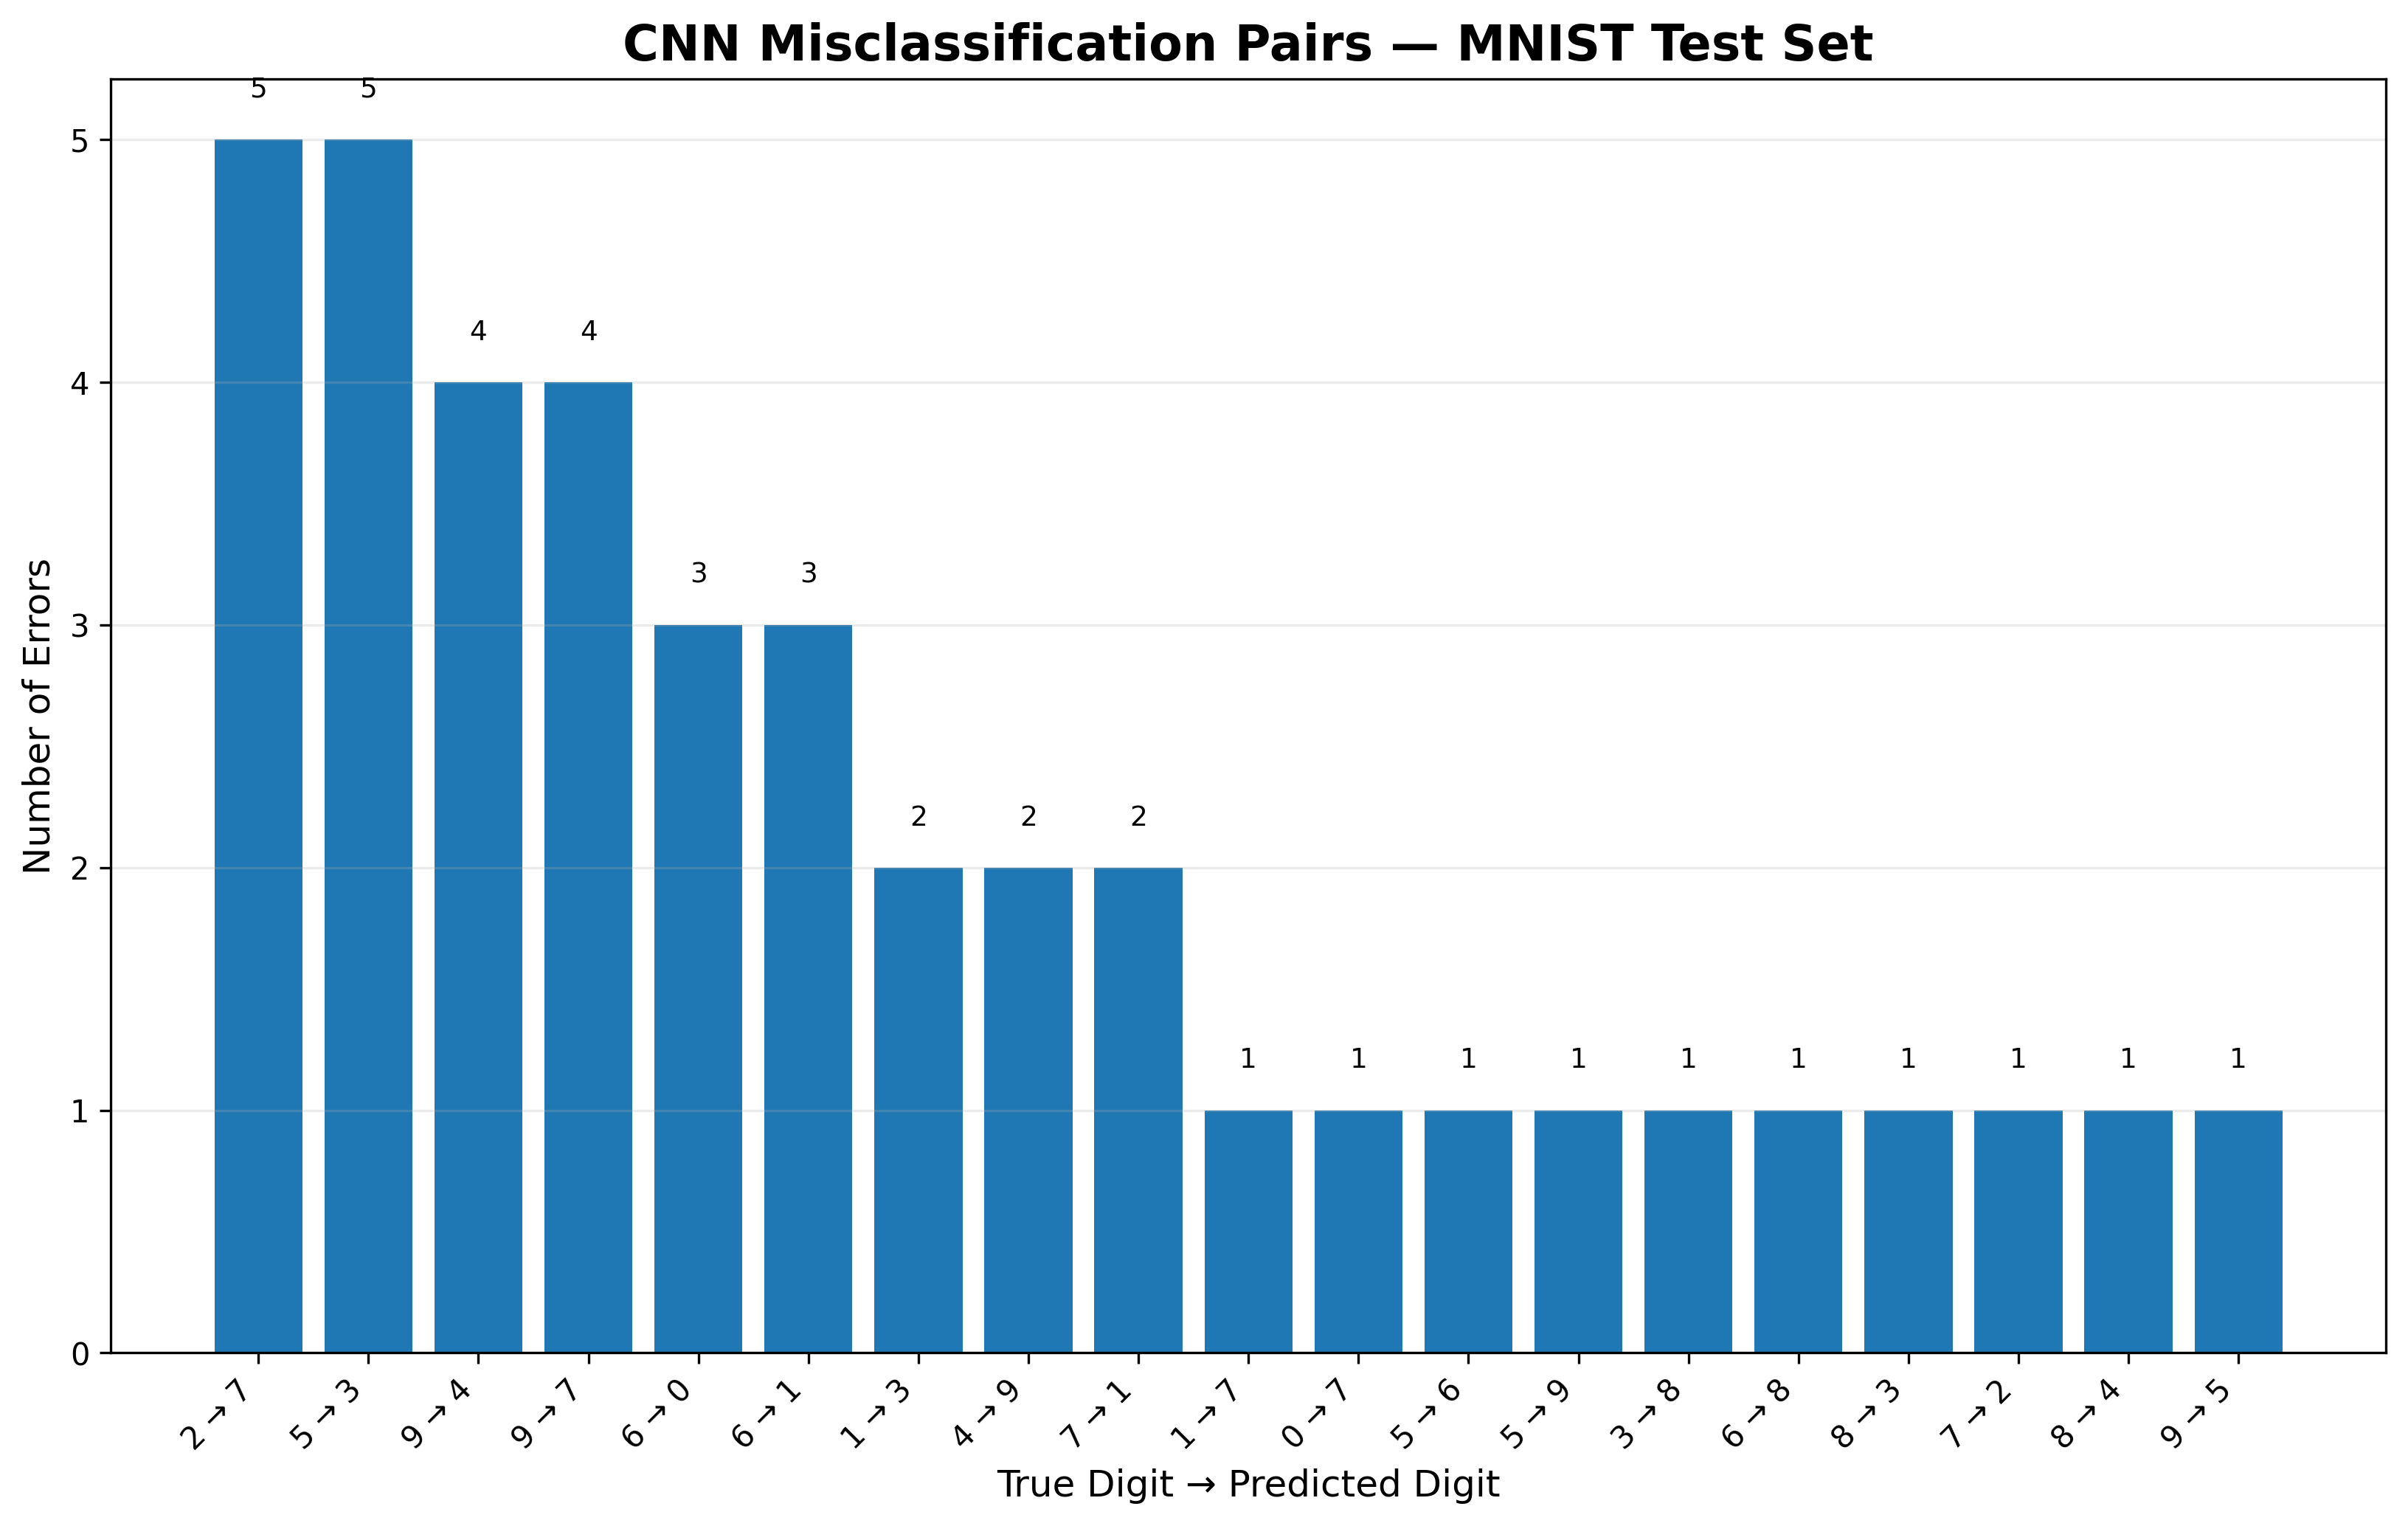

The table this chart was drawn from, first rows:
true_digit, predicted_digit, error_count, percentage_of_errors, pair
2, 7, 5, 12.5, 2 → 7
5, 3, 5, 12.5, 5 → 3
9, 4, 4, 10.0, 9 → 4
9, 7, 4, 10.0, 9 → 7
6, 0, 3, 7.5, 6 → 0
6, 1, 3, 7.5, 6 → 1
1, 3, 2, 5.0, 1 → 3
4, 9, 2, 5.0, 4 → 9
7, 1, 2, 5.0, 7 → 1
1, 7, 1, 2.5, 1 → 7
0, 7, 1, 2.5, 0 → 7
5, 6, 1, 2.5, 5 → 6
5, 9, 1, 2.5, 5 → 9
3, 8, 1, 2.5, 3 → 8
6, 8, 1, 2.5, 6 → 8
8, 3, 1, 2.5, 8 → 3
7, 2, 1, 2.5, 7 → 2
8, 4, 1, 2.5, 8 → 4
9, 5, 1, 2.5, 9 → 5
